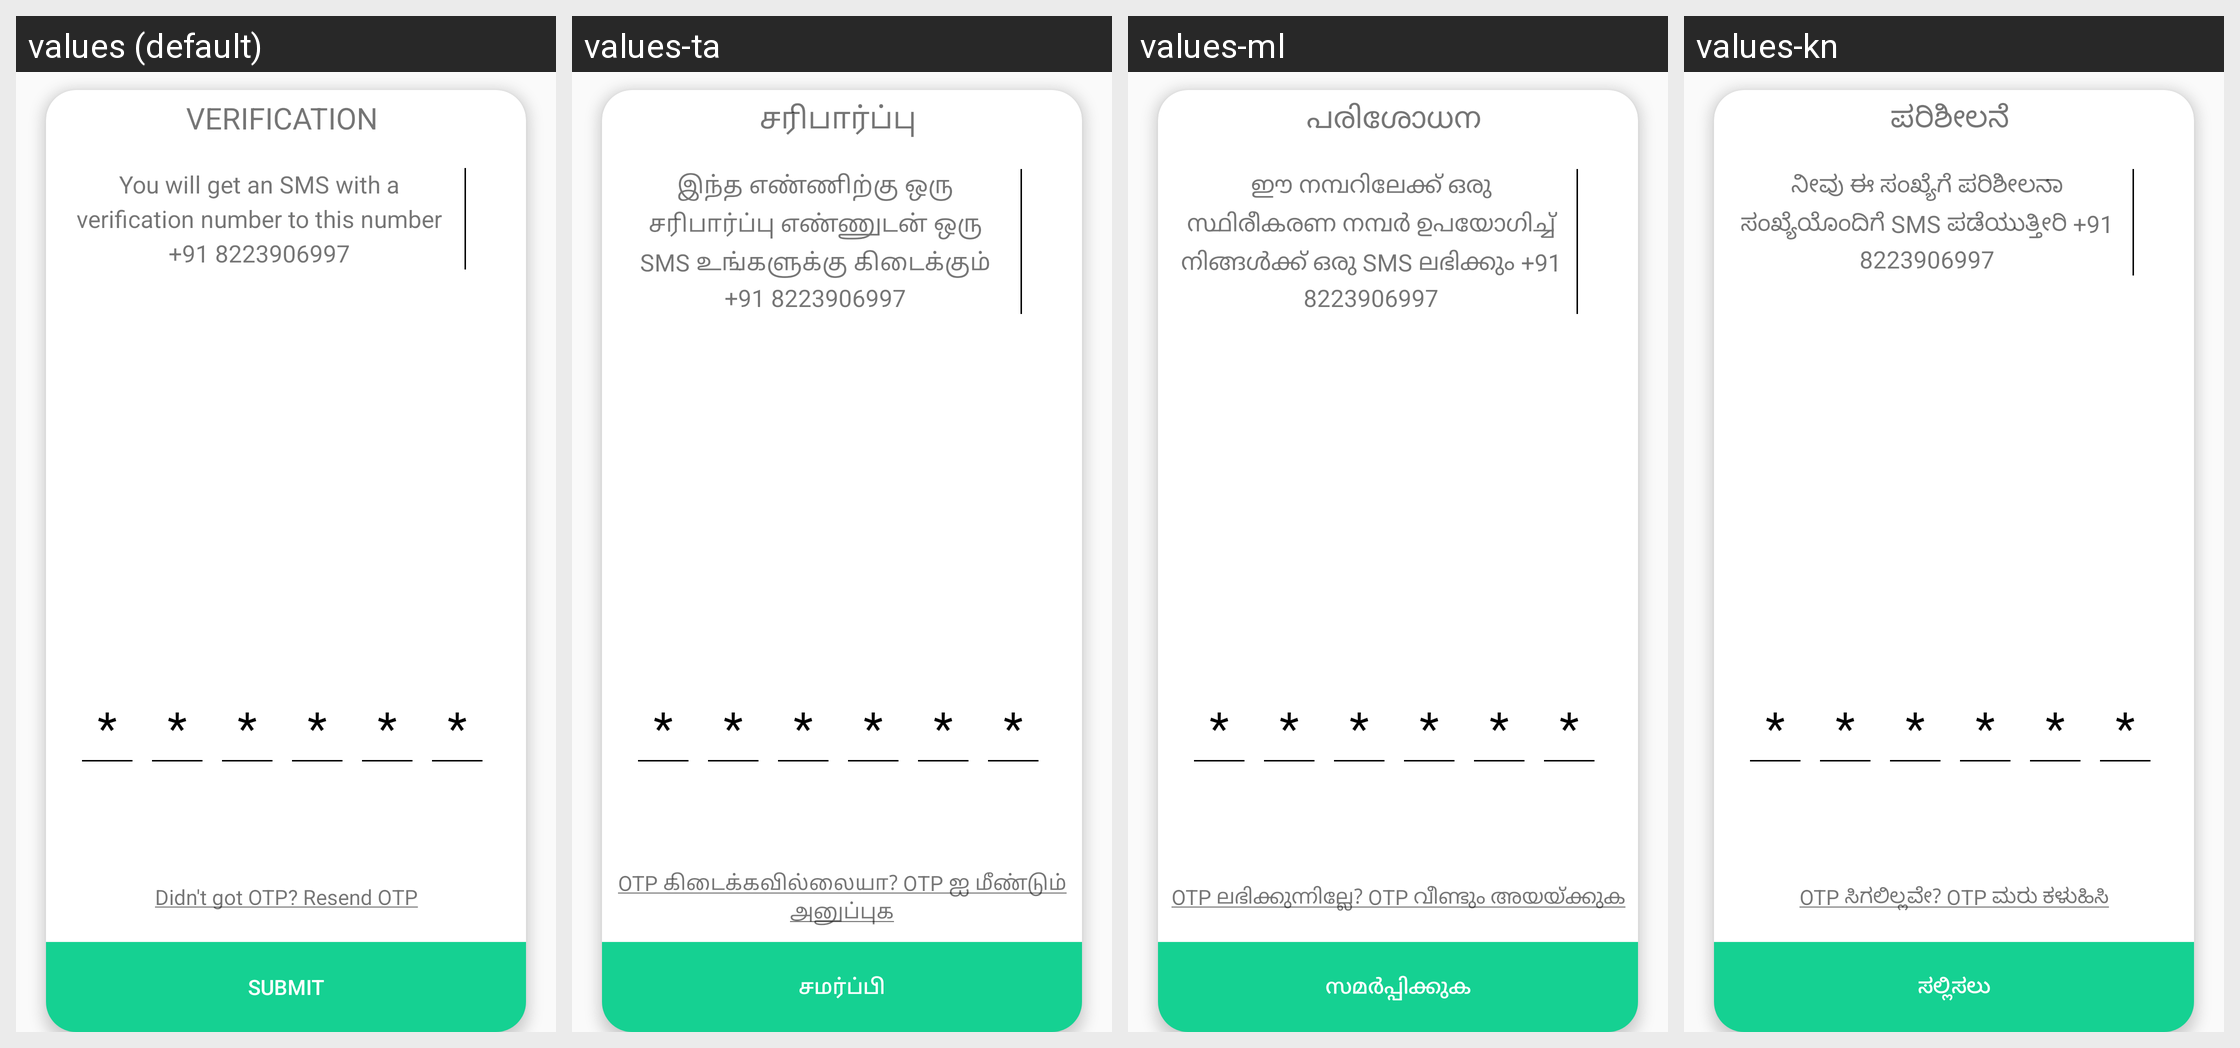

This grid shows one Android layout under several languages. Give, for every string resource on the screen, its name, the default text and each shown locale's text.
Android screen res/layout/dialog_otp.xml rendered under 4 locales, left to right: values (default), values-ta, values-ml, values-kn. Device: Nexus 5 (rendered at 1080×1920; each locale shown at half size, 540×960, under a caption strip naming it); theme AppTheme.
Other locales in the repository, not shown: values-bn, values-gu, values-hi, values-mr, values-pa, values-te.
Strings drawn on this screen, with the default value and each locale's value (text and hints the layout hard-codes, and strings that could not be matched under every locale, appear in the picture but are not listed):

txt_verification
  values: Verification
  values-ta: சரிபார்ப்பு
  values-ml: പരിശോധന
  values-kn: ಪರಿಶೀಲನೆ

sms_text
  values: You will get an SMS with a verification number to this number +91 8223906997
  values-ta: இந்த எண்ணிற்கு ஒரு சரிபார்ப்பு எண்ணுடன் ஒரு SMS உங்களுக்கு கிடைக்கும் +91 8223906997
  values-ml: ഈ നമ്പറിലേക്ക് ഒരു സ്ഥിരീകരണ നമ്പർ ഉപയോഗിച്ച് നിങ്ങൾക്ക് ഒരു SMS ലഭിക്കും +91 8223906997
  values-kn: ನೀವು ಈ ಸಂಖ್ಯೆಗೆ ಪರಿಶೀಲನಾ ಸಂಖ್ಯೆಯೊಂದಿಗೆ SMS ಪಡೆಯುತ್ತೀರಿ +91 8223906997

resend_otp_text
  values: Didn't got OTP? Resend OTP
  values-ta: OTP கிடைக்கவில்லையா? OTP ஐ மீண்டும் அனுப்புக
  values-ml: OTP ലഭിക്കുന്നില്ലേ? OTP വീണ്ടും അയയ്ക്കുക
  values-kn: OTP ಸಿಗಲಿಲ್ಲವೇ? OTP ಮರು ಕಳುಹಿಸಿ

txt_submit
  values: Submit
  values-ta: சமர்ப்பி
  values-ml: സമർപ്പിക്കുക
  values-kn: ಸಲ್ಲಿಸಲು
